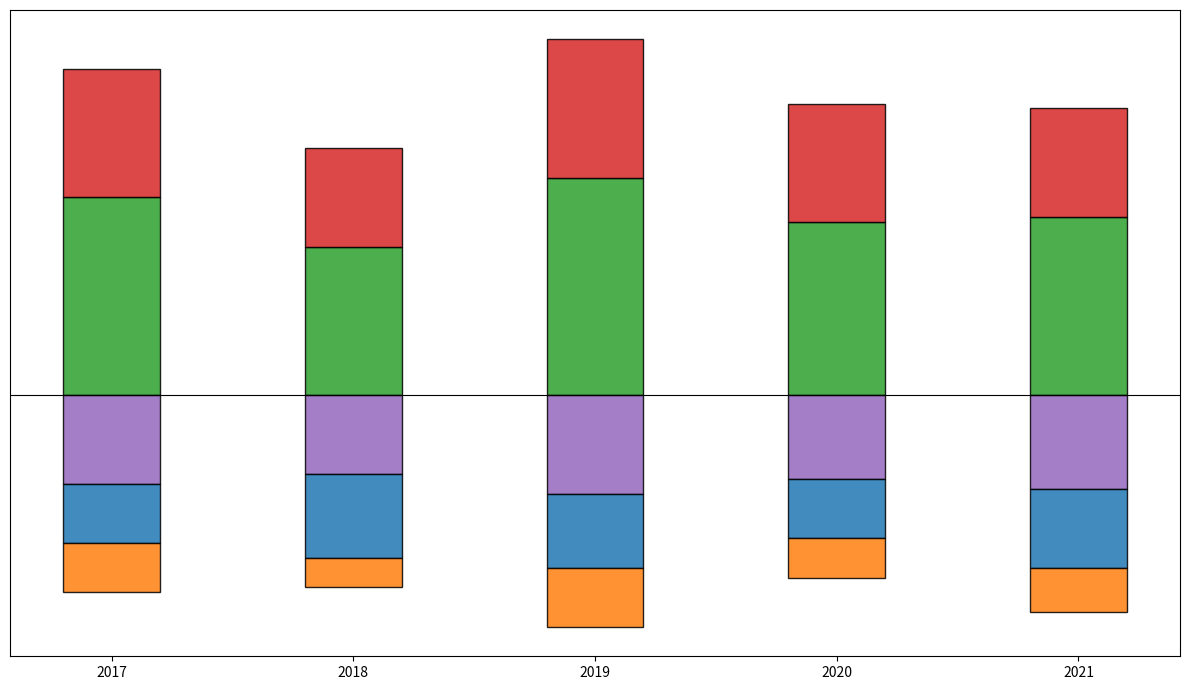

Source code (Python):
import matplotlib.pyplot as plt
import numpy as np

# Define years
years = np.array([2017, 2018, 2019, 2020, 2021])

# Activities in the park (Number of participants), split into positive and negative for divergence
positive_activities = [np.array([200, 150, 220, 175, 180]),  # Running
                       np.array([130, 100, 140, 120, 110])]  # Cycling
negative_activities = [np.array([90, 80, 100, 85, 95]),   # Picnicking
                       np.array([60, 85, 75, 60, 80]),    # Swimming
                       np.array([50, 30, 60, 40, 45])]   # Yoga

colors_positive = ['#2ca02c', '#d62728']
colors_negative = ['#9467bd', '#1f77b4', '#ff7f0e']

fig, ax = plt.subplots(figsize=(12, 7))

bottom_positive = np.zeros(len(years))
bottom_negative = np.zeros(len(years))

for activity, color in zip(positive_activities, colors_positive):
    ax.bar(years, activity, bottom=bottom_positive, color=color, alpha=0.85, edgecolor='black', width=0.4)
    bottom_positive += activity

for activity, color in zip(negative_activities, colors_negative):
    ax.bar(years, -activity, bottom=bottom_negative, color=color, alpha=0.85, edgecolor='black', width=0.4)
    bottom_negative -= activity

# Setting zero line
ax.axhline(0, color='black', linewidth=0.8)

ax.set_xticks(years)
ax.set_yticks([])

plt.tight_layout()
plt.show()
